Run: headless pygame with SDL's dummy video driver; simulated clock (each Clock.tick advances the game by its frame time, no real sleeping); random seed 0; keys injected as events and as key.get_pressed() state; no mouse input.
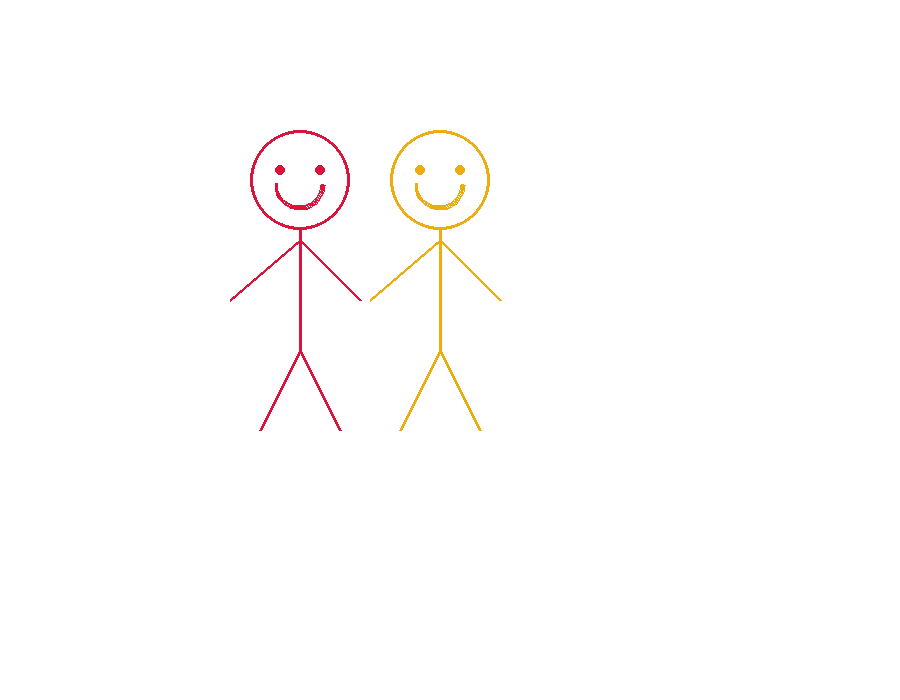
Frame 1 of 4 · flips 1–60 · no input
Frame 2 of 4 · flips 61–180 · tapped SPACE, RETURN · held RIGHT (→), D · screen unchanged from frame 1, image omitted
Frame 3 of 4 · flips 181–300 · held DOWN (↓), S · screen unchanged from frame 2, image omitted
Frame 4 of 4 · flips 301–420 · held LEFT (←), A, UP (↑), W · screen unchanged from frame 3, image omitted

The pygame program that drew these frames:

# Import and initialize pygame
import pygame
pygame.init()

# Canvas settings and variables
SCREEN_SIZE = (900, 700)
screen = pygame.display.set_mode(SCREEN_SIZE)

# Draw stickman function
def draw_stickman(color, x, y) : #(230, 100)
    #head
    pygame.draw.circle(screen, color, (x + 70, y + 80), 50, 3)
    #body
    pygame.draw.line(screen, color, (x + 70, y + 130), (x + 70, y + 250), 3)
    #arms
    pygame.draw.line(screen, color, (x + 70, y + 140), (x, y + 200), 3)
    pygame.draw.line(screen, color, (x + 70, y + 140), (x + 130, y + 200), 3)
    #legs
    pygame.draw.line(screen, color, (x + 70, y + 250), (x + 30, y + 330), 3)
    pygame.draw.line(screen, color, (x + 70, y + 250), (x + 110, y + 330), 3)
    #face
    pygame.draw.arc(screen, color, (x + 45, y + 60, 50 ,50), 3.14, 0, width = 3)
    pygame.draw.circle(screen, color, (x + 50, y + 70), 5)
    pygame.draw.circle(screen, color, (x + 90, y + 70), 5)



# Open canvas
run = True
while run:
    #open to empty white screen
    screen.fill("white")

    #draw shapes
    draw_stickman("crimson", 230, 100)
    draw_stickman("darkgoldenrod2", 370, 100)

    for event in pygame.event.get(): 
        #when user clicks X on window so the window isnt stuck open
        if event.type == pygame.QUIT:
            run = False

    #update canvas with whats been drawn 
    pygame.display.flip()
